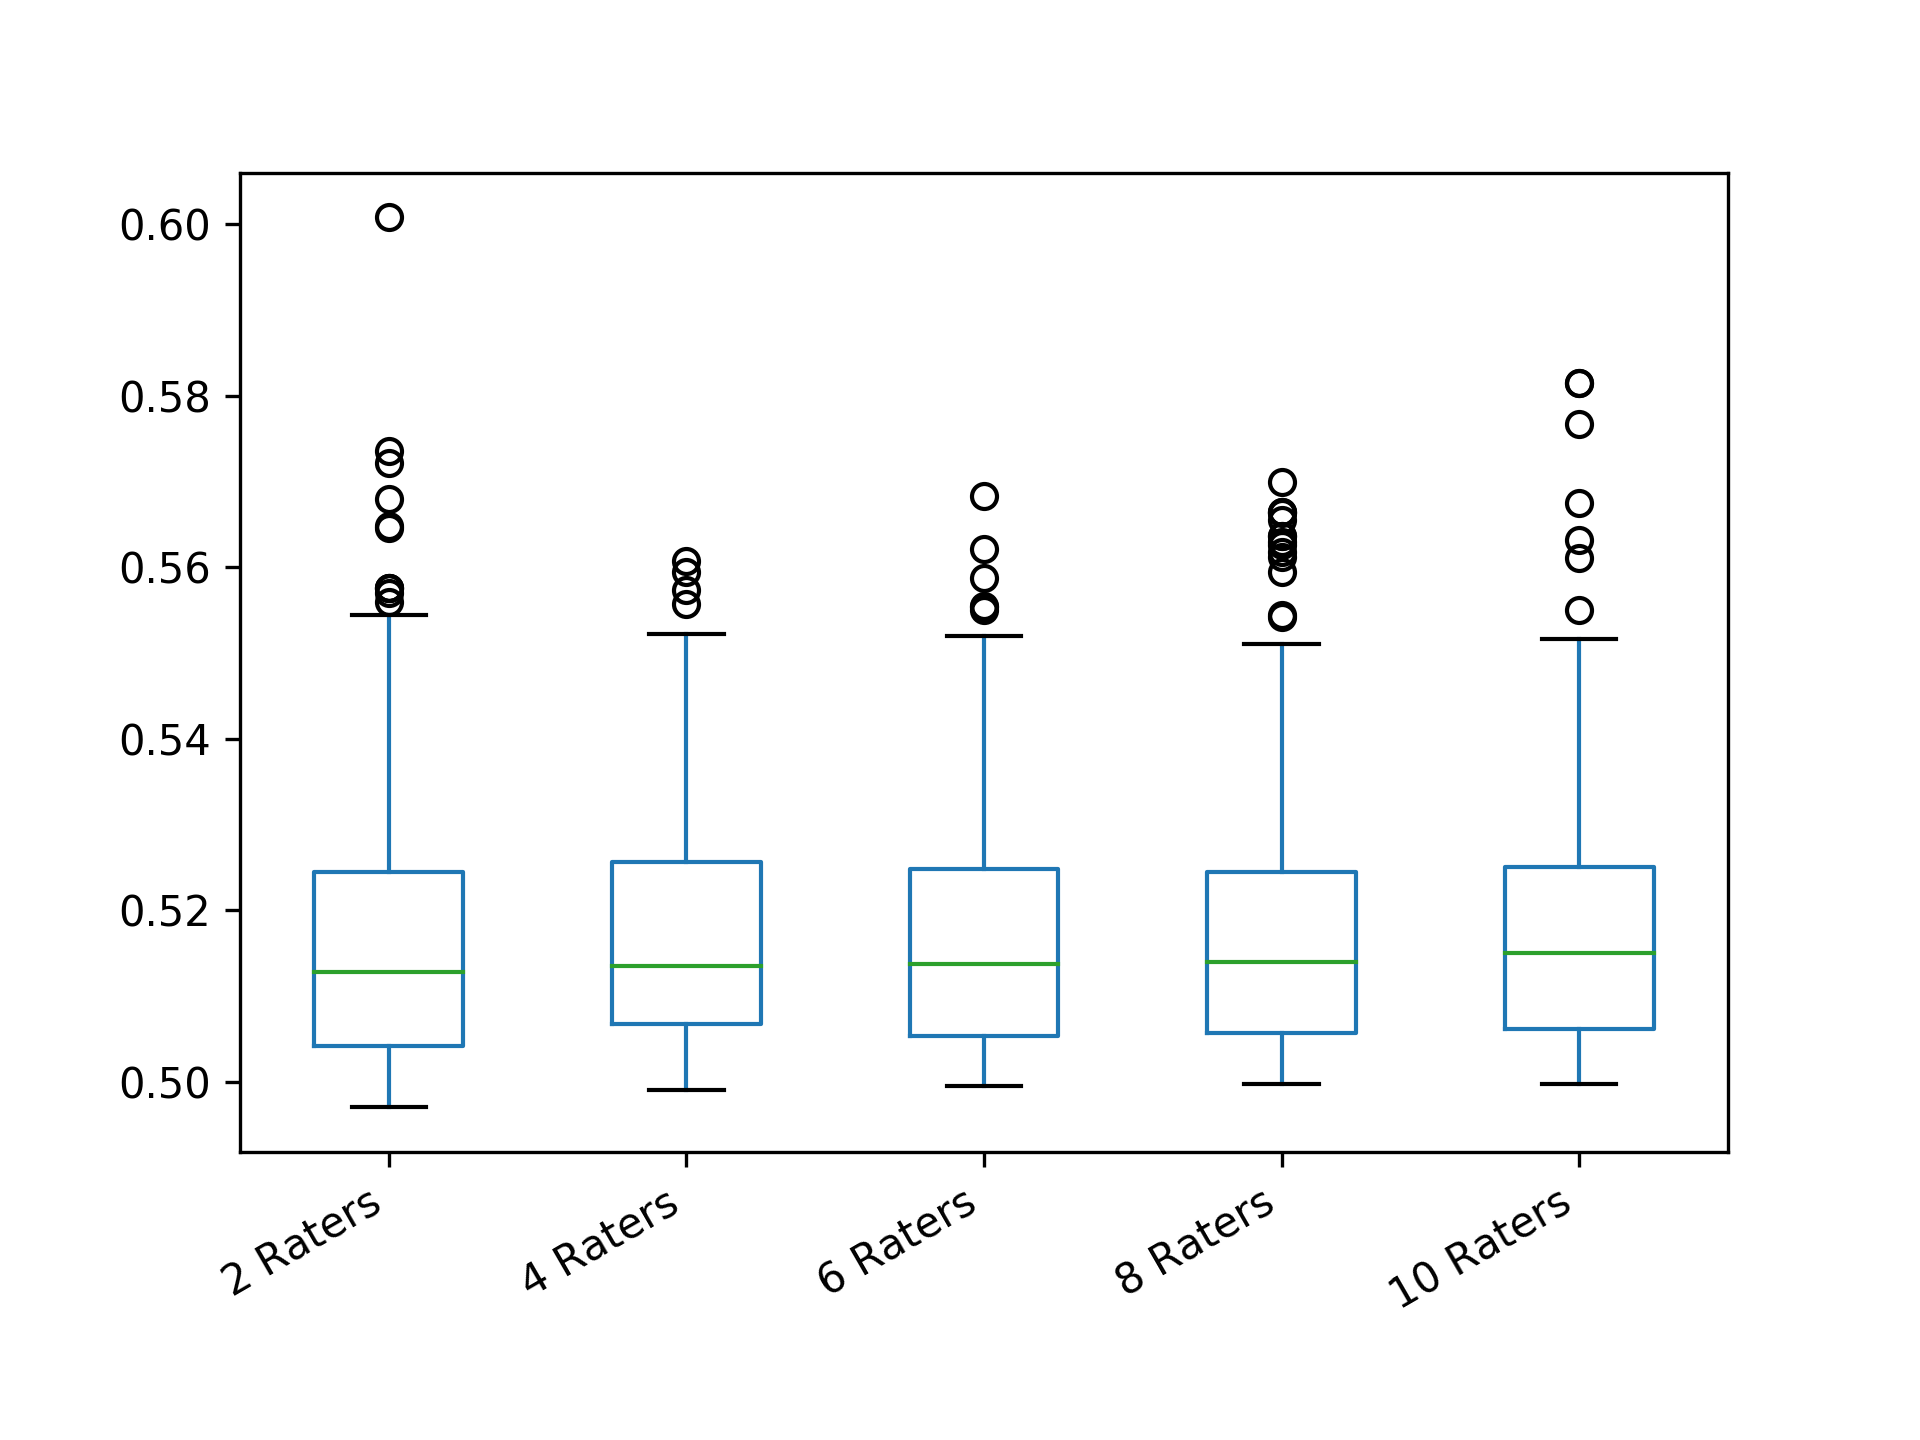

The data file committed next to this chart (first rows):
2 Raters; 4 Raters; 6 Raters; 8 Raters; 10 Raters
0.512; 0.5311; 0.531; 0.5305; 0.5117
0.5168; 0.5176; 0.5254; 0.5092; 0.5086
0.5028; 0.5287; 0.5046; 0.5203; 0.5144
0.542; 0.5286; 0.5068; 0.5056; 0.5282
0.5544; 0.5032; 0.5197; 0.516; 0.5143
0.5032; 0.5084; 0.513; 0.5085; 0.5292
0.5024; 0.5386; 0.5116; 0.5131; 0.5056
0.499; 0.5127; 0.5166; 0.517; 0.5049
0.5216; 0.5336; 0.5009; 0.4997; 0.5316
0.5264; 0.5082; 0.5449; 0.5289; 0.5008
0.5; 0.5135; 0.5263; 0.5199; 0.5105
0.545; 0.5377; 0.5049; 0.5088; 0.5263
0.5192; 0.504; 0.537; 0.5151; 0.5021
0.5198; 0.5288; 0.5165; 0.5078; 0.5176
0.5084; 0.5183; 0.5256; 0.5664; 0.5412
0.5198; 0.5238; 0.5325; 0.5262; 0.5034
0.5036; 0.5206; 0.5164; 0.518; 0.5157
0.5064; 0.517; 0.5162; 0.516; 0.525
0.518; 0.5104; 0.5186; 0.5084; 0.5379
0.542; 0.5295; 0.4997; 0.551; 0.5172
0.5192; 0.5233; 0.5226; 0.5026; 0.5097
0.508; 0.5293; 0.5155; 0.5002; 0.5043
0.4992; 0.5152; 0.5091; 0.5021; 0.5134
0.542; 0.5051; 0.5096; 0.5663; 0.521
0.516; 0.5252; 0.5244; 0.5224; 0.504
0.497; 0.5097; 0.5364; 0.5282; 0.5135
0.5128; 0.5186; 0.5218; 0.5009; 0.5187
0.522; 0.5194; 0.522; 0.5079; 0.5517
0.5576; 0.5021; 0.5127; 0.5051; 0.5053
0.5132; 0.5197; 0.5018; 0.5293; 0.5073
0.536; 0.5415; 0.5516; 0.5664; 0.5123
0.522; 0.548; 0.5294; 0.5269; 0.5324
0.536; 0.5028; 0.5045; 0.5105; 0.5282
0.536; 0.5126; 0.507; 0.529; 0.5182
0.4996; 0.5076; 0.5008; 0.5036; 0.5029
0.4988; 0.5455; 0.5248; 0.5287; 0.5065
0.5004; 0.5072; 0.51; 0.5027; 0.5631
0.5576; 0.5253; 0.5114; 0.5064; 0.5254
0.508; 0.504; 0.5312; 0.5384; 0.549
0.526; 0.5017; 0.5136; 0.5331; 0.5002
0.4984; 0.5097; 0.5198; 0.508; 0.5188
0.5004; 0.5092; 0.512; 0.5252; 0.5124
0.51; 0.5324; 0.5033; 0.5169; 0.517
0.53; 0.5134; 0.4998; 0.5104; 0.5144
0.556; 0.507; 0.5337; 0.5285; 0.5045
0.5192; 0.524; 0.5049; 0.5057; 0.506
0.5256; 0.5522; 0.5132; 0.5062; 0.5277
0.5306; 0.5002; 0.4999; 0.5114; 0.5218
0.4976; 0.504; 0.5192; 0.5054; 0.5152
0.514; 0.536; 0.5171; 0.5252; 0.5019
0.5084; 0.4999; 0.518; 0.5038; 0.5007
0.512; 0.5034; 0.5263; 0.517; 0.5198
0.524; 0.5107; 0.5011; 0.5065; 0.5358
0.5252; 0.5348; 0.5227; 0.5089; 0.5024
0.504; 0.5045; 0.5074; 0.504; 0.5815
0.5144; 0.5035; 0.516; 0.5077; 0.5069
0.5156; 0.5118; 0.5116; 0.5039; 0.5211
0.503; 0.5112; 0.5083; 0.5031; 0.5276
0.5192; 0.5065; 0.5083; 0.5291; 0.522
0.497; 0.5324; 0.5042; 0.5612; 0.5097
... 240 more rows
